Image classification data set "split" (LiaoKyle/BSR-UNet on GitHub). Class labels (2): clean, dirty.

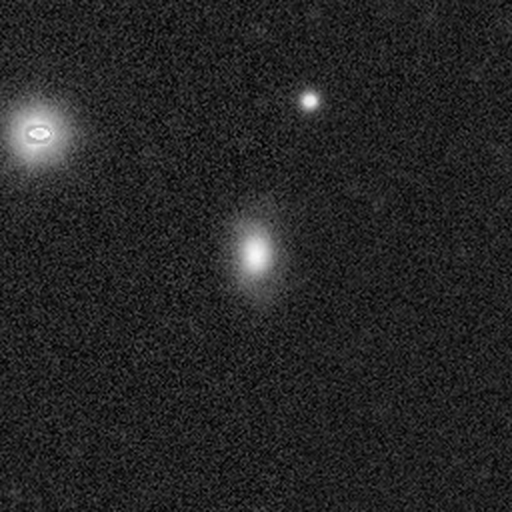
Label: clean

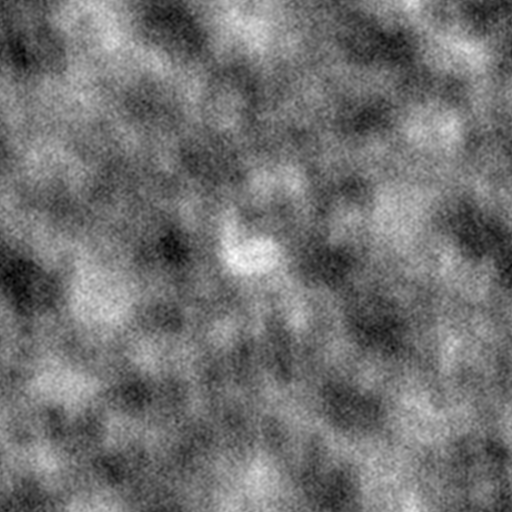
Label: dirty

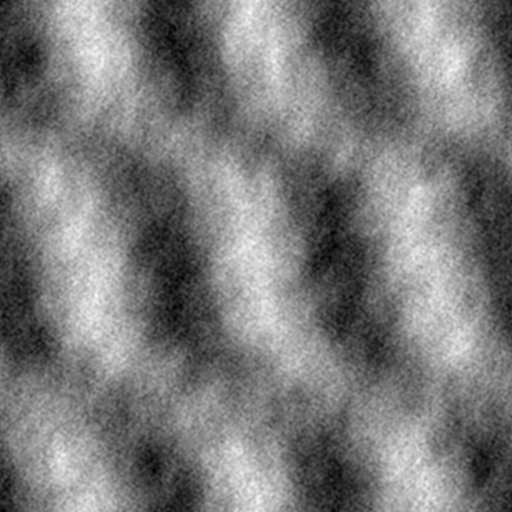
Label: dirty

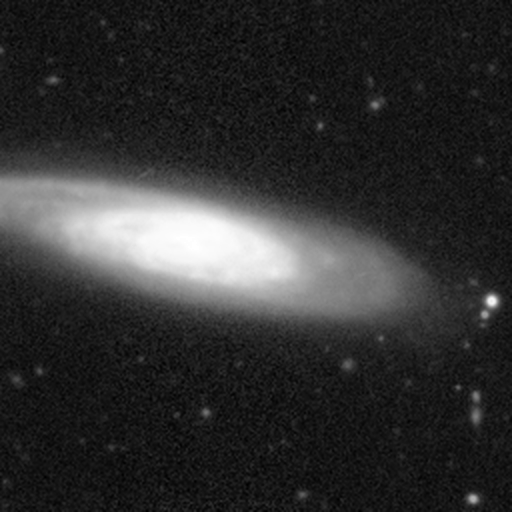
Label: clean

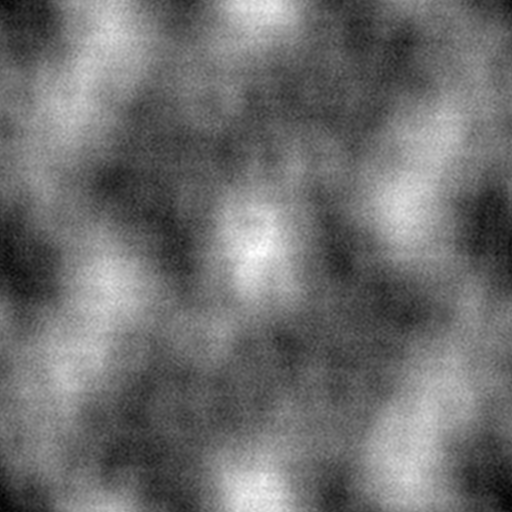
Label: dirty

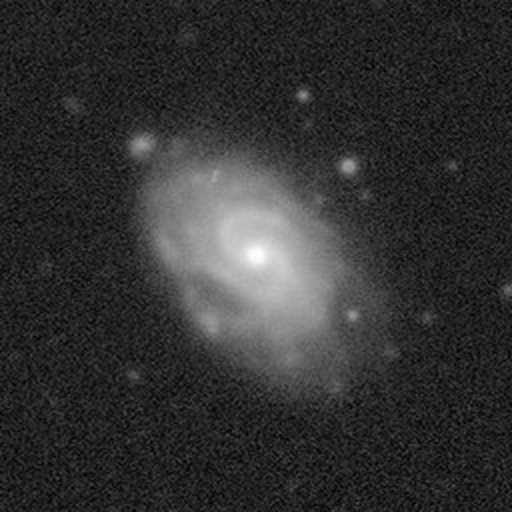
Label: clean
